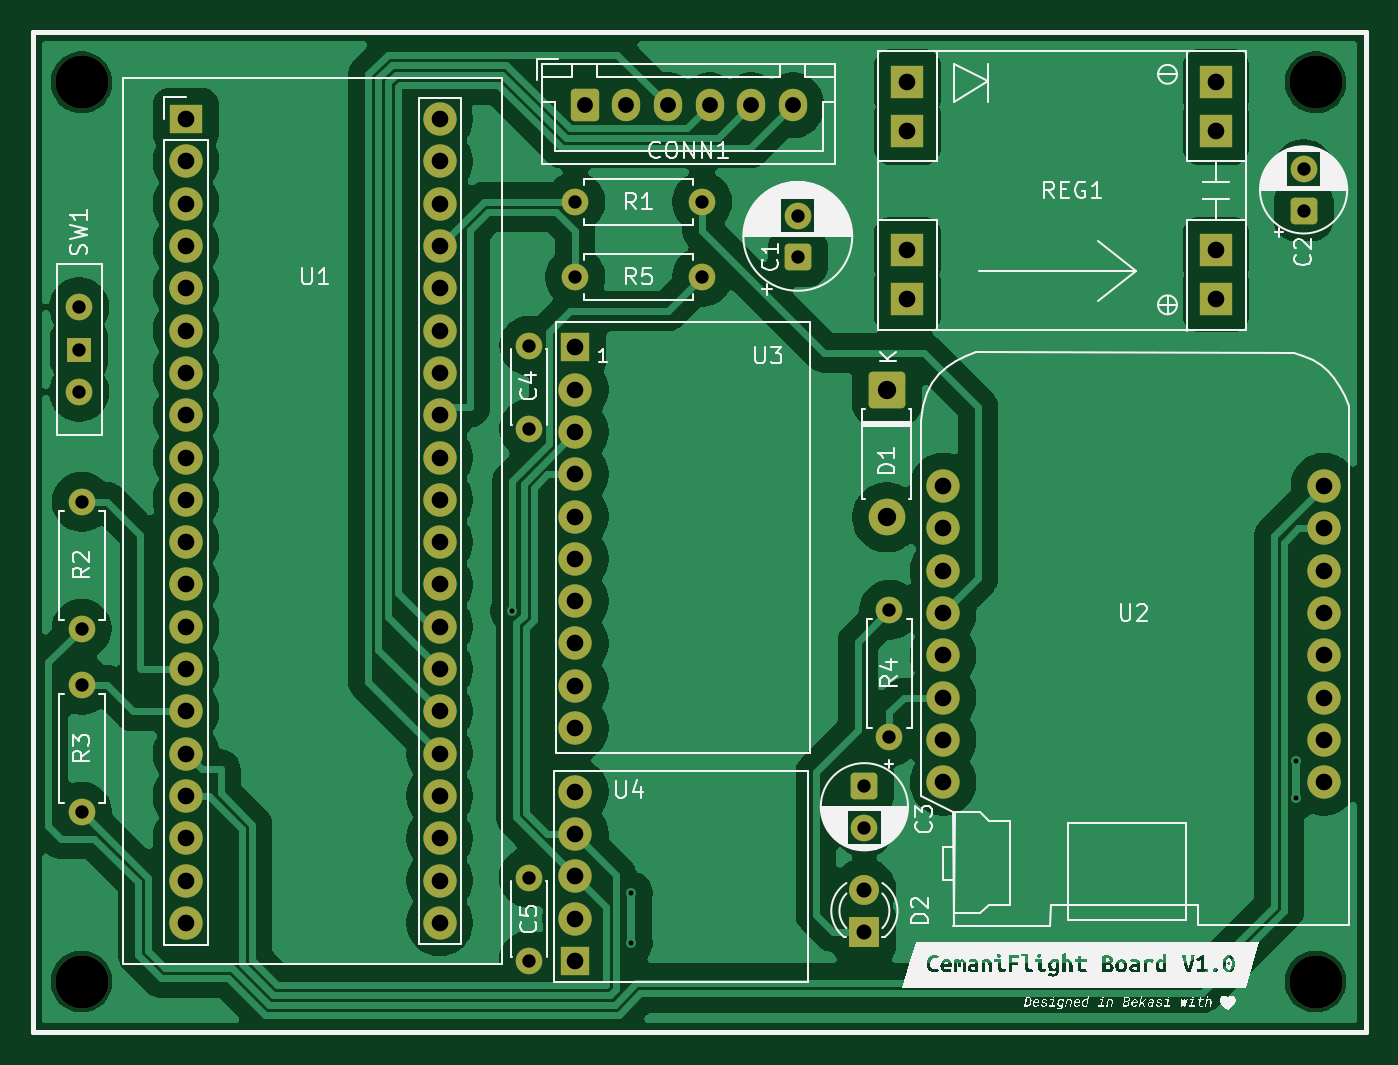
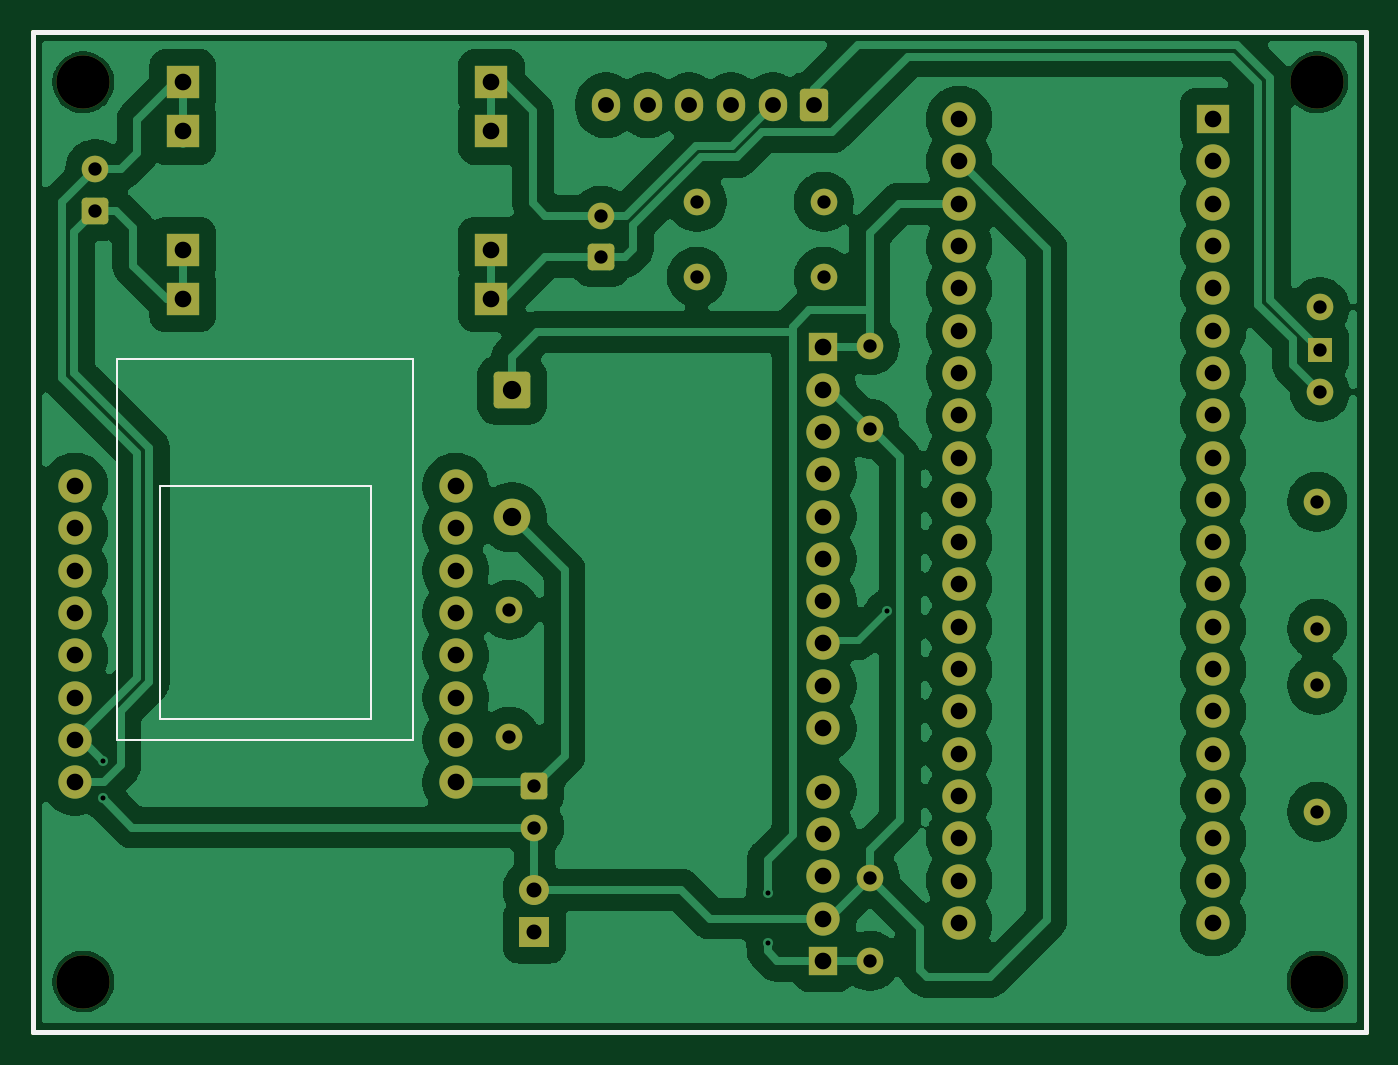
Circuit board: 10 layer files. Board 80.0 x 60.0 mm.
- bottom_copper: CFBoard-B_Cu.gbr (138441 bytes)
- bottom_mask: CFBoard-B_Mask.gbr (5191 bytes)
- paste: CFBoard-B_Paste.gbr (624 bytes)
- bottom_silk: CFBoard-B_Silkscreen.gbr (1046 bytes)
- outline: CFBoard-Edge_Cuts.gbr (597 bytes)
- top_copper: CFBoard-F_Cu.gbr (113869 bytes)
- top_mask: CFBoard-F_Mask.gbr (5191 bytes)
- paste: CFBoard-F_Paste.gbr (624 bytes)
- top_silk: CFBoard-F_Silkscreen.gbr (98765 bytes)
- drill: CFBoard.drl (2616 bytes)

=== bottom_copper: CFBoard-B_Cu.gbr (138441 bytes, source omitted) ===
=== bottom_mask: CFBoard-B_Mask.gbr ===
%TF.GenerationSoftware,KiCad,Pcbnew,9.0.3*%
%TF.CreationDate,2025-07-17T19:28:32+07:00*%
%TF.ProjectId,CFBoard,4346426f-6172-4642-9e6b-696361645f70,rev?*%
%TF.SameCoordinates,Original*%
%TF.FileFunction,Soldermask,Bot*%
%TF.FilePolarity,Negative*%
%FSLAX45Y45*%
G04 Gerber Fmt 4.5, Leading zero omitted, Abs format (unit mm)*
G04 Created by KiCad (PCBNEW 9.0.3) date 2025-07-17 19:28:32*
%MOMM*%
%LPD*%
G01*
G04 APERTURE LIST*
G04 Aperture macros list*
%AMRoundRect*
0 Rectangle with rounded corners*
0 $1 Rounding radius*
0 $2 $3 $4 $5 $6 $7 $8 $9 X,Y pos of 4 corners*
0 Add a 4 corners polygon primitive as box body*
4,1,4,$2,$3,$4,$5,$6,$7,$8,$9,$2,$3,0*
0 Add four circle primitives for the rounded corners*
1,1,$1+$1,$2,$3*
1,1,$1+$1,$4,$5*
1,1,$1+$1,$6,$7*
1,1,$1+$1,$8,$9*
0 Add four rect primitives between the rounded corners*
20,1,$1+$1,$2,$3,$4,$5,0*
20,1,$1+$1,$4,$5,$6,$7,0*
20,1,$1+$1,$6,$7,$8,$9,0*
20,1,$1+$1,$8,$9,$2,$3,0*%
G04 Aperture macros list end*
%ADD10C,1.600000*%
%ADD11RoundRect,0.250000X-0.600000X-0.725000X0.600000X-0.725000X0.600000X0.725000X-0.600000X0.725000X0*%
%ADD12O,1.700000X1.950000*%
%ADD13C,3.200000*%
%ADD14RoundRect,0.249999X-0.850001X0.850001X-0.850001X-0.850001X0.850001X-0.850001X0.850001X0.850001X0*%
%ADD15C,2.200000*%
%ADD16R,2.000000X2.000000*%
%ADD17R,1.700000X1.700000*%
%ADD18C,2.000000*%
%ADD19RoundRect,0.250000X-0.550000X0.550000X-0.550000X-0.550000X0.550000X-0.550000X0.550000X0.550000X0*%
%ADD20R,2.000000X1.700000*%
%ADD21RoundRect,0.250000X0.550000X-0.550000X0.550000X0.550000X-0.550000X0.550000X-0.550000X-0.550000X0*%
%ADD22R,1.800000X1.800000*%
%ADD23C,1.800000*%
%ADD24R,1.500000X1.500000*%
%TA.AperFunction,Profile*%
%ADD25C,0.300000*%
%TD*%
G04 APERTURE END LIST*
D10*
%TO.C,R5*%
X14566000Y-8968000D03*
X13804000Y-8968000D03*
%TD*%
%TO.C,R3*%
X10841000Y-11418000D03*
X10841000Y-12180000D03*
%TD*%
%TO.C,R2*%
X10841000Y-10318000D03*
X10841000Y-11080000D03*
%TD*%
%TO.C,R1*%
X14566000Y-8518000D03*
X13804000Y-8518000D03*
%TD*%
D11*
%TO.C,CONN1*%
X13861100Y-7937950D03*
D12*
X14111100Y-7937950D03*
X14361100Y-7937950D03*
X14611100Y-7937950D03*
X14861100Y-7937950D03*
X15111100Y-7937950D03*
%TD*%
D13*
%TO.C,REF\u002A\u002A*%
X10839900Y-13199550D03*
%TD*%
D10*
%TO.C,C4*%
X13528600Y-9380450D03*
X13528600Y-9880450D03*
%TD*%
D14*
%TO.C,D1*%
X15676100Y-9650000D03*
D15*
X15676100Y-10412000D03*
%TD*%
D10*
%TO.C,R4*%
X15691000Y-10968000D03*
X15691000Y-11730000D03*
%TD*%
D13*
%TO.C,REF\u002A\u002A*%
X18250000Y-7800000D03*
%TD*%
D16*
%TO.C,REG1*%
X15799000Y-8806050D03*
X15799000Y-9100450D03*
X15799000Y-7800450D03*
X15799000Y-8094850D03*
X17653200Y-8806050D03*
X17653200Y-9100450D03*
X17653200Y-7800450D03*
X17653200Y-8094850D03*
%TD*%
D17*
%TO.C,U4*%
X13806000Y-13076000D03*
D18*
X13806000Y-12822000D03*
X13806000Y-12568000D03*
X13806000Y-12314000D03*
X13806000Y-12060000D03*
%TD*%
D19*
%TO.C,C3*%
X15541000Y-12025000D03*
D10*
X15541000Y-12275000D03*
%TD*%
D13*
%TO.C,REF\u002A\u002A*%
X10839900Y-7800000D03*
%TD*%
D20*
%TO.C,U1*%
X11467000Y-8021000D03*
D18*
X11467000Y-8275000D03*
X11467000Y-8529000D03*
X11467000Y-8783000D03*
X11467000Y-9037000D03*
X11467000Y-9291000D03*
X11467000Y-9545000D03*
X11467000Y-9799000D03*
X11467000Y-10053000D03*
X11467000Y-10307000D03*
X11467000Y-10561000D03*
X11467000Y-10815000D03*
X11467000Y-11069000D03*
X11467000Y-11323000D03*
X11467000Y-11577000D03*
X11467000Y-11831000D03*
X11467000Y-12085000D03*
X11467000Y-12339000D03*
X11467000Y-12593000D03*
X11467000Y-12847000D03*
X12991000Y-12847000D03*
X12991000Y-12593000D03*
X12991000Y-12339000D03*
X12991000Y-12085000D03*
X12991000Y-11831000D03*
X12991000Y-11577000D03*
X12991000Y-11323000D03*
X12991000Y-11069000D03*
X12991000Y-10815000D03*
X12991000Y-10561000D03*
X12991000Y-10307000D03*
X12991000Y-10053000D03*
X12991000Y-9799000D03*
X12991000Y-9545000D03*
X12991000Y-9291000D03*
X12991000Y-9037000D03*
X12991000Y-8783000D03*
X12991000Y-8529000D03*
X12991000Y-8275000D03*
X12991000Y-8021000D03*
%TD*%
D21*
%TO.C,C2*%
X18178200Y-8570961D03*
D10*
X18178200Y-8320961D03*
%TD*%
D21*
%TO.C,C1*%
X15141000Y-8850000D03*
D10*
X15141000Y-8600000D03*
%TD*%
D22*
%TO.C,D2*%
X15541000Y-12902000D03*
D23*
X15541000Y-12648000D03*
%TD*%
D18*
%TO.C,U2*%
X18300000Y-12003000D03*
X18300000Y-11749000D03*
X18300000Y-11495000D03*
X18300000Y-11241000D03*
X18300000Y-10987000D03*
X18300000Y-10733000D03*
X18300000Y-10479000D03*
X18300000Y-10225000D03*
X16014000Y-10225000D03*
X16014000Y-10479000D03*
X16014000Y-10733000D03*
X16014000Y-10987000D03*
X16014000Y-11241000D03*
X16014000Y-11495000D03*
X16014000Y-11749000D03*
X16014000Y-12003000D03*
%TD*%
D10*
%TO.C,C5*%
X13526100Y-12575450D03*
X13526100Y-13075450D03*
%TD*%
D24*
%TO.C,SW1*%
X10826100Y-9404450D03*
D10*
X10826100Y-9658450D03*
X10826100Y-9150450D03*
%TD*%
D17*
%TO.C,U3*%
X13805600Y-9391450D03*
D18*
X13805600Y-9645450D03*
X13805600Y-9899450D03*
X13805600Y-10153450D03*
X13805600Y-10407450D03*
X13805600Y-10661450D03*
X13805600Y-10915450D03*
X13805600Y-11169450D03*
X13805600Y-11423450D03*
X13805600Y-11677450D03*
%TD*%
D13*
%TO.C,REF\u002A\u002A*%
X18250000Y-13200000D03*
%TD*%
D25*
X10550000Y-7500000D02*
X18550000Y-7500000D01*
X18550000Y-13500000D01*
X10550000Y-13500000D01*
X10550000Y-7500000D01*
M02*

=== paste: CFBoard-B_Paste.gbr ===
%TF.GenerationSoftware,KiCad,Pcbnew,9.0.3*%
%TF.CreationDate,2025-07-17T19:28:32+07:00*%
%TF.ProjectId,CFBoard,4346426f-6172-4642-9e6b-696361645f70,rev?*%
%TF.SameCoordinates,Original*%
%TF.FileFunction,Paste,Bot*%
%TF.FilePolarity,Positive*%
%FSLAX45Y45*%
G04 Gerber Fmt 4.5, Leading zero omitted, Abs format (unit mm)*
G04 Created by KiCad (PCBNEW 9.0.3) date 2025-07-17 19:28:32*
%MOMM*%
%LPD*%
G01*
G04 APERTURE LIST*
%TA.AperFunction,Profile*%
%ADD10C,0.300000*%
%TD*%
G04 APERTURE END LIST*
D10*
X10550000Y-7500000D02*
X18550000Y-7500000D01*
X18550000Y-13500000D01*
X10550000Y-13500000D01*
X10550000Y-7500000D01*
M02*

=== bottom_silk: CFBoard-B_Silkscreen.gbr ===
%TF.GenerationSoftware,KiCad,Pcbnew,9.0.3*%
%TF.CreationDate,2025-07-17T19:28:32+07:00*%
%TF.ProjectId,CFBoard,4346426f-6172-4642-9e6b-696361645f70,rev?*%
%TF.SameCoordinates,Original*%
%TF.FileFunction,Legend,Bot*%
%TF.FilePolarity,Positive*%
%FSLAX45Y45*%
G04 Gerber Fmt 4.5, Leading zero omitted, Abs format (unit mm)*
G04 Created by KiCad (PCBNEW 9.0.3) date 2025-07-17 19:28:32*
%MOMM*%
%LPD*%
G01*
G04 APERTURE LIST*
%ADD10C,0.150000*%
%TA.AperFunction,Profile*%
%ADD11C,0.300000*%
%TD*%
G04 APERTURE END LIST*
D10*
%TO.C,U2*%
X16268000Y-9463000D02*
X18046000Y-9463000D01*
X16268000Y-11749000D02*
X16268000Y-9463000D01*
X16522000Y-10225000D02*
X16522000Y-11622000D01*
X16522000Y-11622000D02*
X17792000Y-11622000D01*
X17792000Y-10225000D02*
X16522000Y-10225000D01*
X17792000Y-11622000D02*
X17792000Y-10225000D01*
X18046000Y-9463000D02*
X18046000Y-11749000D01*
X18046000Y-11749000D02*
X16268000Y-11749000D01*
%TD*%
D11*
X10550000Y-7500000D02*
X18550000Y-7500000D01*
X18550000Y-13500000D01*
X10550000Y-13500000D01*
X10550000Y-7500000D01*
M02*

=== outline: CFBoard-Edge_Cuts.gbr ===
%TF.GenerationSoftware,KiCad,Pcbnew,9.0.3*%
%TF.CreationDate,2025-07-17T19:28:32+07:00*%
%TF.ProjectId,CFBoard,4346426f-6172-4642-9e6b-696361645f70,rev?*%
%TF.SameCoordinates,Original*%
%TF.FileFunction,Profile,NP*%
%FSLAX45Y45*%
G04 Gerber Fmt 4.5, Leading zero omitted, Abs format (unit mm)*
G04 Created by KiCad (PCBNEW 9.0.3) date 2025-07-17 19:28:32*
%MOMM*%
%LPD*%
G01*
G04 APERTURE LIST*
%TA.AperFunction,Profile*%
%ADD10C,0.300000*%
%TD*%
G04 APERTURE END LIST*
D10*
X10550000Y-7500000D02*
X18550000Y-7500000D01*
X18550000Y-13500000D01*
X10550000Y-13500000D01*
X10550000Y-7500000D01*
M02*

=== top_copper: CFBoard-F_Cu.gbr (113869 bytes, source omitted) ===
=== top_mask: CFBoard-F_Mask.gbr ===
%TF.GenerationSoftware,KiCad,Pcbnew,9.0.3*%
%TF.CreationDate,2025-07-17T19:28:32+07:00*%
%TF.ProjectId,CFBoard,4346426f-6172-4642-9e6b-696361645f70,rev?*%
%TF.SameCoordinates,Original*%
%TF.FileFunction,Soldermask,Top*%
%TF.FilePolarity,Negative*%
%FSLAX45Y45*%
G04 Gerber Fmt 4.5, Leading zero omitted, Abs format (unit mm)*
G04 Created by KiCad (PCBNEW 9.0.3) date 2025-07-17 19:28:32*
%MOMM*%
%LPD*%
G01*
G04 APERTURE LIST*
G04 Aperture macros list*
%AMRoundRect*
0 Rectangle with rounded corners*
0 $1 Rounding radius*
0 $2 $3 $4 $5 $6 $7 $8 $9 X,Y pos of 4 corners*
0 Add a 4 corners polygon primitive as box body*
4,1,4,$2,$3,$4,$5,$6,$7,$8,$9,$2,$3,0*
0 Add four circle primitives for the rounded corners*
1,1,$1+$1,$2,$3*
1,1,$1+$1,$4,$5*
1,1,$1+$1,$6,$7*
1,1,$1+$1,$8,$9*
0 Add four rect primitives between the rounded corners*
20,1,$1+$1,$2,$3,$4,$5,0*
20,1,$1+$1,$4,$5,$6,$7,0*
20,1,$1+$1,$6,$7,$8,$9,0*
20,1,$1+$1,$8,$9,$2,$3,0*%
G04 Aperture macros list end*
%ADD10C,1.600000*%
%ADD11RoundRect,0.250000X-0.600000X-0.725000X0.600000X-0.725000X0.600000X0.725000X-0.600000X0.725000X0*%
%ADD12O,1.700000X1.950000*%
%ADD13C,3.200000*%
%ADD14RoundRect,0.249999X-0.850001X0.850001X-0.850001X-0.850001X0.850001X-0.850001X0.850001X0.850001X0*%
%ADD15C,2.200000*%
%ADD16R,2.000000X2.000000*%
%ADD17R,1.700000X1.700000*%
%ADD18C,2.000000*%
%ADD19RoundRect,0.250000X-0.550000X0.550000X-0.550000X-0.550000X0.550000X-0.550000X0.550000X0.550000X0*%
%ADD20R,2.000000X1.700000*%
%ADD21RoundRect,0.250000X0.550000X-0.550000X0.550000X0.550000X-0.550000X0.550000X-0.550000X-0.550000X0*%
%ADD22R,1.800000X1.800000*%
%ADD23C,1.800000*%
%ADD24R,1.500000X1.500000*%
%TA.AperFunction,Profile*%
%ADD25C,0.300000*%
%TD*%
G04 APERTURE END LIST*
D10*
%TO.C,R5*%
X14566000Y-8968000D03*
X13804000Y-8968000D03*
%TD*%
%TO.C,R3*%
X10841000Y-11418000D03*
X10841000Y-12180000D03*
%TD*%
%TO.C,R2*%
X10841000Y-10318000D03*
X10841000Y-11080000D03*
%TD*%
%TO.C,R1*%
X14566000Y-8518000D03*
X13804000Y-8518000D03*
%TD*%
D11*
%TO.C,CONN1*%
X13861100Y-7937950D03*
D12*
X14111100Y-7937950D03*
X14361100Y-7937950D03*
X14611100Y-7937950D03*
X14861100Y-7937950D03*
X15111100Y-7937950D03*
%TD*%
D13*
%TO.C,REF\u002A\u002A*%
X10839900Y-13199550D03*
%TD*%
D10*
%TO.C,C4*%
X13528600Y-9380450D03*
X13528600Y-9880450D03*
%TD*%
D14*
%TO.C,D1*%
X15676100Y-9650000D03*
D15*
X15676100Y-10412000D03*
%TD*%
D10*
%TO.C,R4*%
X15691000Y-10968000D03*
X15691000Y-11730000D03*
%TD*%
D13*
%TO.C,REF\u002A\u002A*%
X18250000Y-7800000D03*
%TD*%
D16*
%TO.C,REG1*%
X15799000Y-8806050D03*
X15799000Y-9100450D03*
X15799000Y-7800450D03*
X15799000Y-8094850D03*
X17653200Y-8806050D03*
X17653200Y-9100450D03*
X17653200Y-7800450D03*
X17653200Y-8094850D03*
%TD*%
D17*
%TO.C,U4*%
X13806000Y-13076000D03*
D18*
X13806000Y-12822000D03*
X13806000Y-12568000D03*
X13806000Y-12314000D03*
X13806000Y-12060000D03*
%TD*%
D19*
%TO.C,C3*%
X15541000Y-12025000D03*
D10*
X15541000Y-12275000D03*
%TD*%
D13*
%TO.C,REF\u002A\u002A*%
X10839900Y-7800000D03*
%TD*%
D20*
%TO.C,U1*%
X11467000Y-8021000D03*
D18*
X11467000Y-8275000D03*
X11467000Y-8529000D03*
X11467000Y-8783000D03*
X11467000Y-9037000D03*
X11467000Y-9291000D03*
X11467000Y-9545000D03*
X11467000Y-9799000D03*
X11467000Y-10053000D03*
X11467000Y-10307000D03*
X11467000Y-10561000D03*
X11467000Y-10815000D03*
X11467000Y-11069000D03*
X11467000Y-11323000D03*
X11467000Y-11577000D03*
X11467000Y-11831000D03*
X11467000Y-12085000D03*
X11467000Y-12339000D03*
X11467000Y-12593000D03*
X11467000Y-12847000D03*
X12991000Y-12847000D03*
X12991000Y-12593000D03*
X12991000Y-12339000D03*
X12991000Y-12085000D03*
X12991000Y-11831000D03*
X12991000Y-11577000D03*
X12991000Y-11323000D03*
X12991000Y-11069000D03*
X12991000Y-10815000D03*
X12991000Y-10561000D03*
X12991000Y-10307000D03*
X12991000Y-10053000D03*
X12991000Y-9799000D03*
X12991000Y-9545000D03*
X12991000Y-9291000D03*
X12991000Y-9037000D03*
X12991000Y-8783000D03*
X12991000Y-8529000D03*
X12991000Y-8275000D03*
X12991000Y-8021000D03*
%TD*%
D21*
%TO.C,C2*%
X18178200Y-8570961D03*
D10*
X18178200Y-8320961D03*
%TD*%
D21*
%TO.C,C1*%
X15141000Y-8850000D03*
D10*
X15141000Y-8600000D03*
%TD*%
D22*
%TO.C,D2*%
X15541000Y-12902000D03*
D23*
X15541000Y-12648000D03*
%TD*%
D18*
%TO.C,U2*%
X18300000Y-12003000D03*
X18300000Y-11749000D03*
X18300000Y-11495000D03*
X18300000Y-11241000D03*
X18300000Y-10987000D03*
X18300000Y-10733000D03*
X18300000Y-10479000D03*
X18300000Y-10225000D03*
X16014000Y-10225000D03*
X16014000Y-10479000D03*
X16014000Y-10733000D03*
X16014000Y-10987000D03*
X16014000Y-11241000D03*
X16014000Y-11495000D03*
X16014000Y-11749000D03*
X16014000Y-12003000D03*
%TD*%
D10*
%TO.C,C5*%
X13526100Y-12575450D03*
X13526100Y-13075450D03*
%TD*%
D24*
%TO.C,SW1*%
X10826100Y-9404450D03*
D10*
X10826100Y-9658450D03*
X10826100Y-9150450D03*
%TD*%
D17*
%TO.C,U3*%
X13805600Y-9391450D03*
D18*
X13805600Y-9645450D03*
X13805600Y-9899450D03*
X13805600Y-10153450D03*
X13805600Y-10407450D03*
X13805600Y-10661450D03*
X13805600Y-10915450D03*
X13805600Y-11169450D03*
X13805600Y-11423450D03*
X13805600Y-11677450D03*
%TD*%
D13*
%TO.C,REF\u002A\u002A*%
X18250000Y-13200000D03*
%TD*%
D25*
X10550000Y-7500000D02*
X18550000Y-7500000D01*
X18550000Y-13500000D01*
X10550000Y-13500000D01*
X10550000Y-7500000D01*
M02*

=== paste: CFBoard-F_Paste.gbr ===
%TF.GenerationSoftware,KiCad,Pcbnew,9.0.3*%
%TF.CreationDate,2025-07-17T19:28:32+07:00*%
%TF.ProjectId,CFBoard,4346426f-6172-4642-9e6b-696361645f70,rev?*%
%TF.SameCoordinates,Original*%
%TF.FileFunction,Paste,Top*%
%TF.FilePolarity,Positive*%
%FSLAX45Y45*%
G04 Gerber Fmt 4.5, Leading zero omitted, Abs format (unit mm)*
G04 Created by KiCad (PCBNEW 9.0.3) date 2025-07-17 19:28:32*
%MOMM*%
%LPD*%
G01*
G04 APERTURE LIST*
%TA.AperFunction,Profile*%
%ADD10C,0.300000*%
%TD*%
G04 APERTURE END LIST*
D10*
X10550000Y-7500000D02*
X18550000Y-7500000D01*
X18550000Y-13500000D01*
X10550000Y-13500000D01*
X10550000Y-7500000D01*
M02*

=== top_silk: CFBoard-F_Silkscreen.gbr (98765 bytes, source omitted) ===
=== drill: CFBoard.drl ===
M48
; DRILL file {KiCad 9.0.3} date 2025-07-17T19:28:34+0700
; FORMAT={-:-/ absolute / metric / decimal}
; #@! TF.CreationDate,2025-07-17T19:28:34+07:00
; #@! TF.GenerationSoftware,Kicad,Pcbnew,9.0.3
; #@! TF.FileFunction,MixedPlating,1,2
FMAT,2
METRIC
; #@! TA.AperFunction,Plated,PTH,ViaDrill
T1C0.300
; #@! TA.AperFunction,Plated,PTH,ComponentDrill
T2C0.800
; #@! TA.AperFunction,Plated,PTH,ComponentDrill
T3C0.900
; #@! TA.AperFunction,Plated,PTH,ComponentDrill
T4C0.950
; #@! TA.AperFunction,Plated,PTH,ComponentDrill
T5C1.000
; #@! TA.AperFunction,Plated,PTH,ComponentDrill
T6C1.100
; #@! TA.AperFunction,NonPlated,NPTH,ComponentDrill
T7C3.200
%
G90
G05
T1
X134.25Y-109.75
X141.41Y-126.68
X141.41Y-129.68
X181.312Y-118.75
X181.312Y-121.0
T2
X108.261Y-91.504
X108.261Y-94.044
X108.261Y-96.584
X108.41Y-103.18
X108.41Y-110.8
X108.41Y-114.18
X108.41Y-121.8
X135.261Y-125.754
X135.261Y-130.755
X135.286Y-93.804
X135.286Y-98.804
X138.04Y-85.18
X138.04Y-89.68
X145.66Y-85.18
X145.66Y-89.68
X151.41Y-86.0
X151.41Y-88.5
X155.41Y-120.25
X155.41Y-122.75
X156.91Y-109.68
X156.91Y-117.3
X181.782Y-83.21
X181.782Y-85.71
T3
X155.41Y-126.48
X155.41Y-129.02
T4
X138.611Y-79.379
X141.111Y-79.379
X143.611Y-79.379
X146.111Y-79.379
X148.611Y-79.379
X151.111Y-79.379
T5
X114.67Y-80.21
X114.67Y-82.75
X114.67Y-85.29
X114.67Y-87.83
X114.67Y-90.37
X114.67Y-92.91
X114.67Y-95.45
X114.67Y-97.99
X114.67Y-100.53
X114.67Y-103.07
X114.67Y-105.61
X114.67Y-108.15
X114.67Y-110.69
X114.67Y-113.23
X114.67Y-115.77
X114.67Y-118.31
X114.67Y-120.85
X114.67Y-123.39
X114.67Y-125.93
X114.67Y-128.47
X129.91Y-80.21
X129.91Y-82.75
X129.91Y-85.29
X129.91Y-87.83
X129.91Y-90.37
X129.91Y-92.91
X129.91Y-95.45
X129.91Y-97.99
X129.91Y-100.53
X129.91Y-103.07
X129.91Y-105.61
X129.91Y-108.15
X129.91Y-110.69
X129.91Y-113.23
X129.91Y-115.77
X129.91Y-118.31
X129.91Y-120.85
X129.91Y-123.39
X129.91Y-125.93
X129.91Y-128.47
X138.056Y-93.914
X138.056Y-96.454
X138.056Y-98.995
X138.056Y-101.534
X138.056Y-104.075
X138.056Y-106.614
X138.056Y-109.154
X138.056Y-111.694
X138.056Y-114.234
X138.056Y-116.774
X138.06Y-120.6
X138.06Y-123.14
X138.06Y-125.68
X138.06Y-128.22
X138.06Y-130.76
X157.99Y-78.004
X157.99Y-80.948
X157.99Y-88.06
X157.99Y-91.004
X160.14Y-102.25
X160.14Y-104.79
X160.14Y-107.33
X160.14Y-109.87
X160.14Y-112.41
X160.14Y-114.95
X160.14Y-117.49
X160.14Y-120.03
X176.532Y-78.004
X176.532Y-80.948
X176.532Y-88.06
X176.532Y-91.004
X183.0Y-102.25
X183.0Y-104.79
X183.0Y-107.33
X183.0Y-109.87
X183.0Y-112.41
X183.0Y-114.95
X183.0Y-117.49
X183.0Y-120.03
T6
X156.761Y-96.5
X156.761Y-104.12
T7
X108.399Y-78.0
X108.399Y-131.995
X182.5Y-78.0
X182.5Y-132.0
M30
